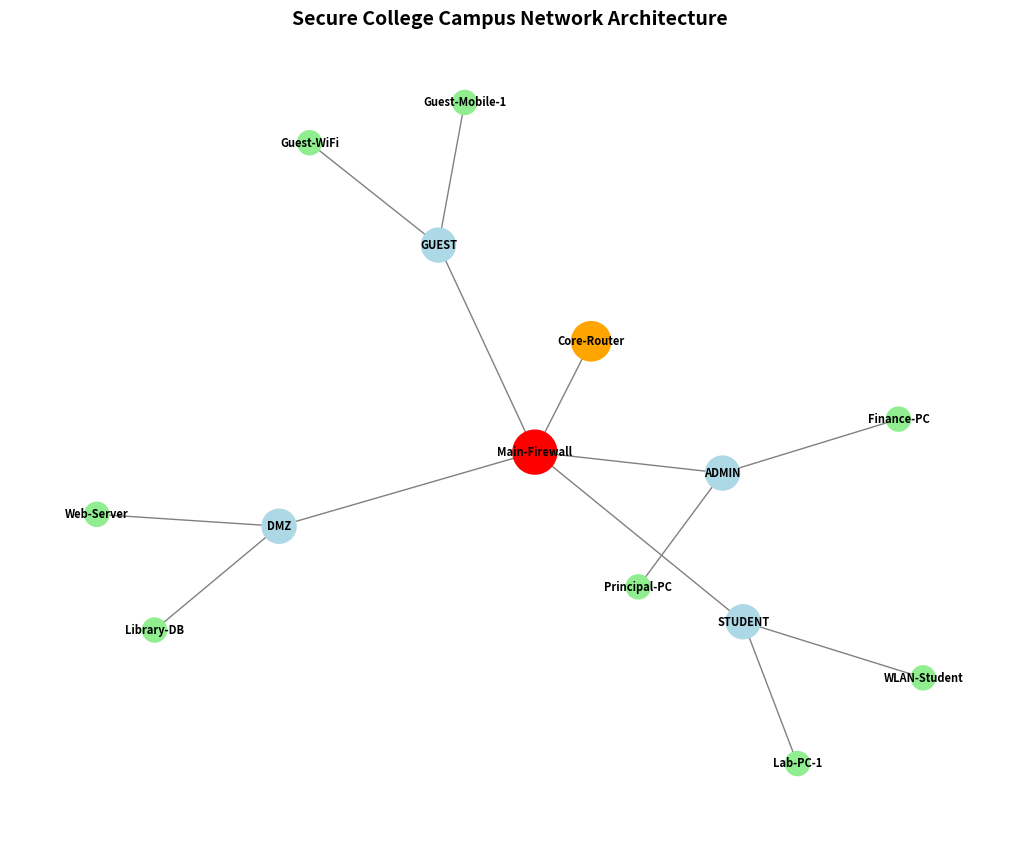

Source code (Python):
import time
import networkx as nx
import matplotlib.pyplot as plt

# =====================================================================
# 1. FIREWALL RULES & NETWORK ZONES DEFINITION
# =====================================================================
# Zones representing VLAN Segmentation in a Secure College Network
ZONES = {
    "DMZ": ["Web-Server", "Library-DB"],          # Semi-public servers
    "ADMIN": ["Finance-PC", "Principal-PC"],     # Highly restricted
    "STUDENT": ["Lab-PC-1", "WLAN-Student"],      # Academic access
    "GUEST": ["Guest-Mobile-1", "Guest-WiFi"]    # Internet access only
}

# Firewall Access Control List (ACL) - Rule Engine
# Format: (Source Zone, Destination Zone, Allowed Port, Action)
FIREWALL_RULES = [
    ("STUDENT", "DMZ", 80, "ALLOW"),      # Students can access Web-Server
    ("STUDENT", "DMZ", 443, "ALLOW"),     # Students can access secure Web-Server
    ("ADMIN", "DMZ", 22, "ALLOW"),        # Admins can SSH into DMZ servers
    ("ADMIN", "STUDENT", "ANY", "ALLOW"), # Admins can manage Student network
    ("GUEST", "DMZ", 80, "ALLOW"),        # Guests can access library portal
    ("DMZ", "ADMIN", "ANY", "DENY"),      # Web-servers cannot touch Admin network (Strict Isolation)
    ("STUDENT", "ADMIN", "ANY", "DENY"),  # Students blocked from Admin (Finance/Grades)
    ("GUEST", "ADMIN", "ANY", "DENY"),    # Guests blocked from Admin
    ("GUEST", "STUDENT", "ANY", "DENY"),  # Guests blocked from Student network
]

# Helper to identify zone of a device
def get_zone(device_name):
    for zone, devices in ZONES.items():
        if device_name in devices:
            return zone
    return "EXTERNAL_INTERNET"

# =====================================================================
# 2. PACKET SIMULATOR & SECURITY CHECK
# =====================================================================
class SecureFirewall:
    def __init__(self, rules):
        self.rules = rules

    def inspect_packet(self, src_device, dest_device, port):
        src_zone = get_zone(src_device)
        dest_zone = get_zone(dest_device)
        
        print(f"\n[!] FireWall Inspecting: {src_device} ({src_zone}) -> {dest_device} ({dest_zone}) on Port {port}")
        time.sleep(0.5)

        # Default action is DENY (Zero-Trust Security Principle)
        action = "DENY"
        reason = "No matching rule found (Default Deny)"

        for rule_src, rule_dest, rule_port, rule_action in self.rules:
            if src_zone == rule_src and dest_zone == rule_dest:
                if rule_port == "ANY" or rule_port == port:
                    action = rule_action
                    reason = f"Matched rule: {rule_src} to {rule_dest} (Port: {rule_port}) is {rule_action}"
                    break

        if action == "ALLOW":
            print(f"✅ [ACCESS GRANTED]: {reason}")
            return True
        else:
            print(f"❌ [ACCESS DENIED]: {reason}")
            return False

# =====================================================================
# 3. TOPOLOGY VISUALIZER (Using NetworkX & Matplotlib)
# =====================================================================
def draw_topology():
    G = nx.Graph()
    
    # Central Network Devices
    G.add_node("Core-Router", type="Core")
    G.add_node("Main-Firewall", type="Firewall")
    
    # Connecting Core Elements
    G.add_edge("Core-Router", "Main-Firewall")
    
    # Zone colors for representation
    color_map = []
    node_sizes = []
    
    # Populate network devices and connect them to Firewall
    for zone, devices in ZONES.items():
        G.add_node(zone, type="Zone-Switch")
        G.add_edge("Main-Firewall", zone)
        for device in devices:
            G.add_node(device, type="End-Device")
            G.add_edge(zone, device)
            
    # Assigning styling based on node types
    for node, attrs in G.nodes(data=True):
        node_type = attrs.get("type", "")
        if node == "Main-Firewall":
            color_map.append("red")
            node_sizes.append(1000)
        elif node == "Core-Router":
            color_map.append("orange")
            node_sizes.append(800)
        elif node_type == "Zone-Switch":
            color_map.append("lightblue")
            node_sizes.append(600)
        else:
            color_map.append("lightgreen")
            node_sizes.append(300)

    plt.figure(figsize=(10, 8))
    pos = nx.spring_layout(G, seed=42)
    nx.draw(G, pos, with_labels=True, node_color=color_map, node_size=node_sizes, font_size=8, font_weight="bold", edge_color="gray")
    plt.title("Secure College Campus Network Architecture", fontsize=14, fontweight="bold")
    print("\n[+] Generating Network Topology Graph... Close the window to continue simulation.")
    plt.show()

# =====================================================================
# 4. EXECUTION FLOW (Main Simulator)
# =====================================================================
if __name__ == "__main__":
    print("=========================================================")
    print("      SECURE CAMPUS NETWORK SIMULATION & FIREWALL        ")
    print("=========================================================")
    
    # Show Visual Network Map
    draw_topology()
    
    # Initialize Simulated Security Firewall
    firewall = SecureFirewall(FIREWALL_RULES)
    
    # Simulation Scenarios
    scenarios = [
        # (Source, Destination, Port)
        ("Lab-PC-1", "Web-Server", 443),      # Valid Student access to Web Server
        ("Guest-Mobile-1", "Finance-PC", 80), # Unauthorized Guest trying to access Admin Finance PC
        ("Finance-PC-1", "Web-Server", 22),   # Admin SSH access (Will show default IP logic because of name lookup)
        ("Principal-PC", "Lab-PC-1", 80),     # Admin accessing Student device
        ("Library-DB", "Finance-PC", 3306)    # DMZ trying to initiate connection to Admin (Crucial Security Check)
    ]
    
    print("\n--- Running Traffic Analysis & ACL Verification ---")
    for src, dest, port in scenarios:
        firewall.inspect_packet(src, dest, port)
        time.sleep(1)
        
    print("\n=========================================================")
    print("Simulation Complete. All critical rules checked successfully.")
    print("=========================================================")
